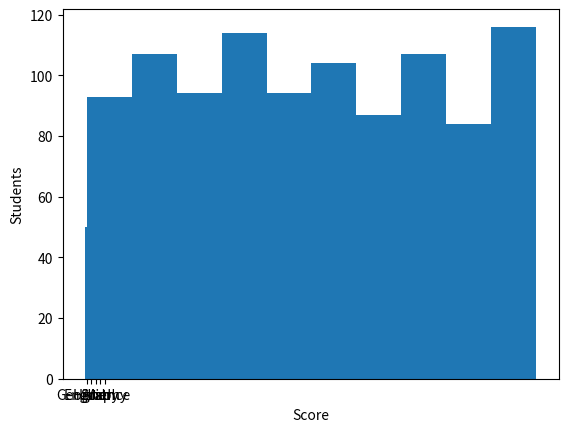

Python code for this plot:
import pandas as pd
import numpy as np
import matplotlib.pyplot as plt

names = ["John", "Alice", "Bob", "Emily", "Michael", "Sarah", "David",  "Jessica", "Daniel", "Sophia", "James", "Olivia", "Andrew", "Mia", "Matthew", "Isabella", "Joshua", "Charlotte", "Ethan", "Liam", "Ava"]


subjects = ["Math", "Science", "English", "History", "Geography"]


Student_ID = np.random.randint(1000, 9999, size=1000)
Student_Name = np.random.choice(names, size=1000)
Subject = np.random.choice(subjects, size=1000)
Score= np.random.randint(0, 100, size=1000)
TotalMarks=100
df = pd.DataFrame({'Student_ID': Student_ID, 'Student_Name': Student_Name, 'Subject': Subject, 'Score': Score, 'TotalMarks': TotalMarks})

print(df.head())

score_array = df['Score'].to_numpy()

mean = np.mean(score_array)
median = np.median(score_array)

print('Mean Score:', mean)
print('Median Score:', median)


high_scorers = df[df['Score'] > 80]
length=len(high_scorers)
print('Number of students who scored more than 80:', length)

average_score = df.groupby('Subject')['Score'].mean()


# fifth




print('Average Score by Subject:', average_score)

plt.hist(df['Score'], bins=10)
plt.xlabel('Score')
plt.ylabel('Students')

plt.show()

plt.bar(average_score.index, average_score.values)
plt.show()
